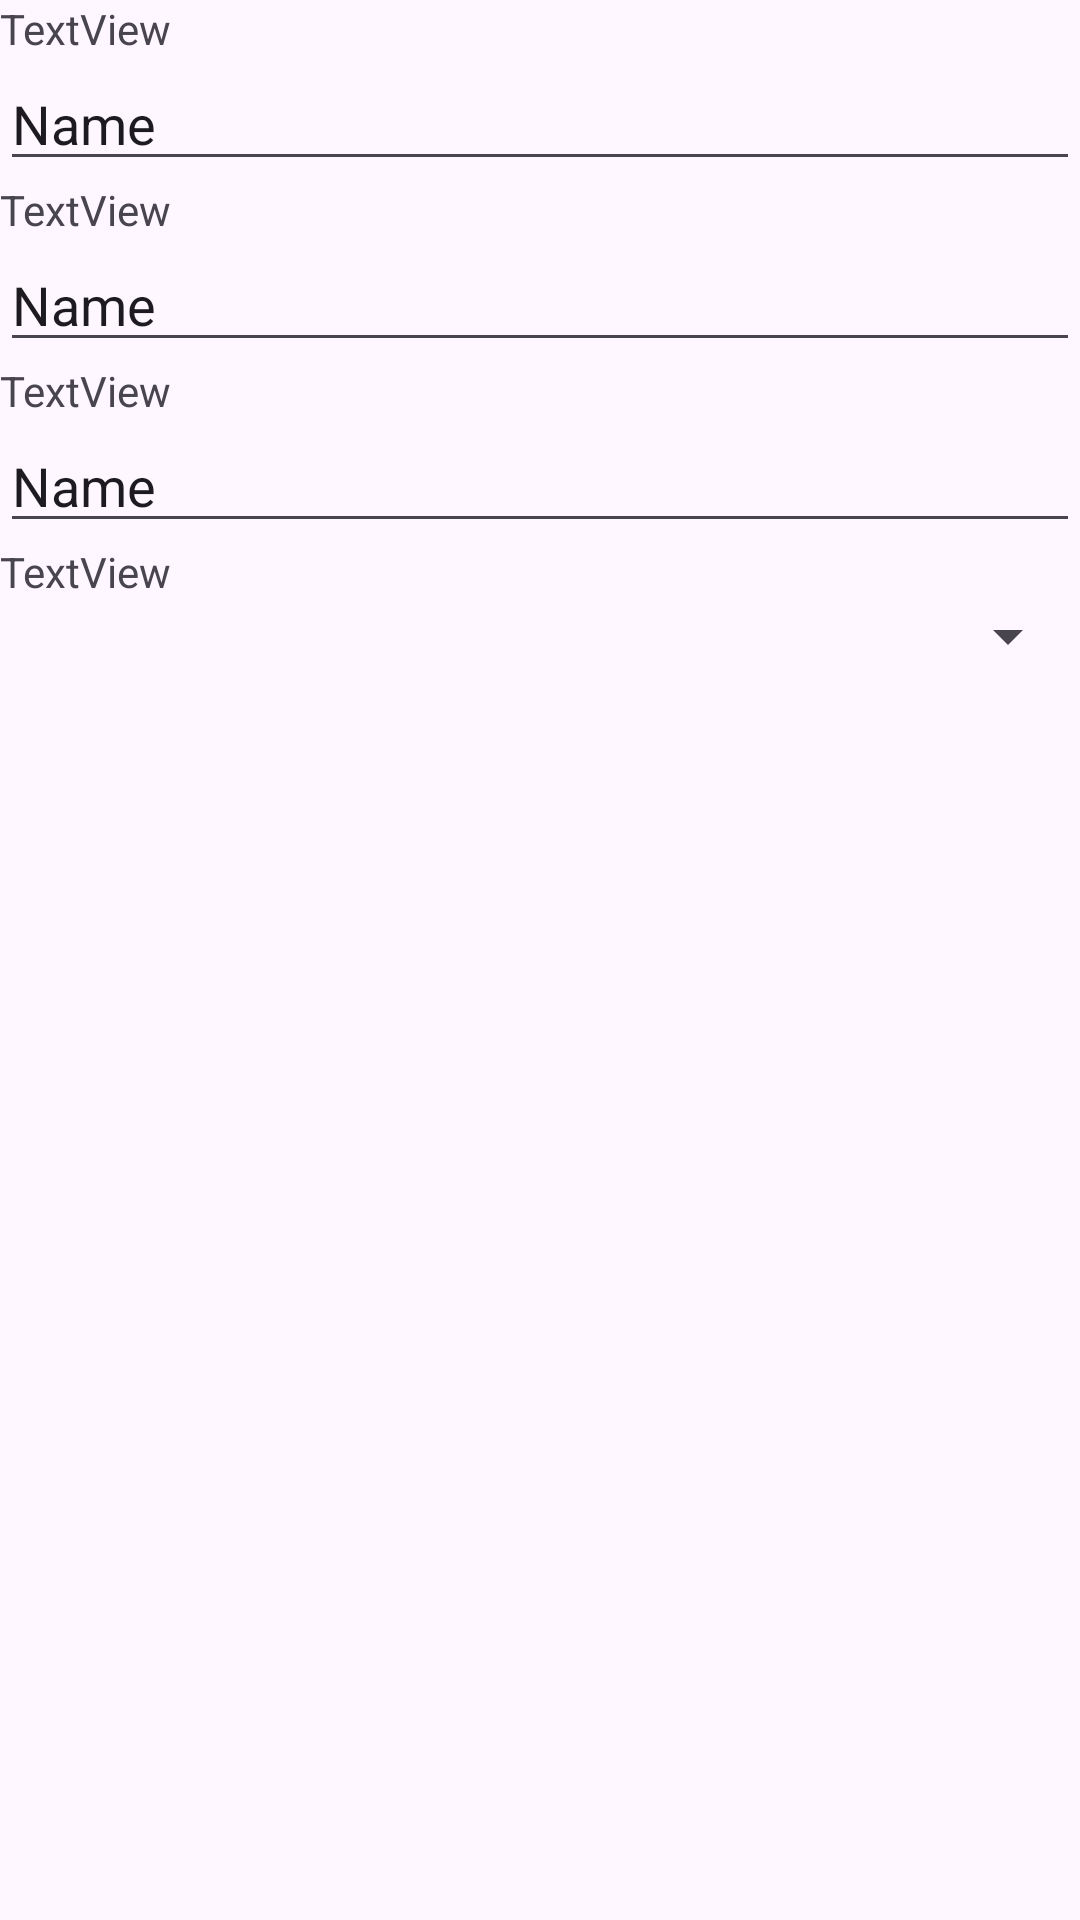

Layout XML and referenced resources for this Android screen:
<!-- AndroidManifest.xml: application theme Theme.VenteDeVelosMobile -->
<!-- res/layout/activity_new_product.xml -->
<?xml version="1.0" encoding="utf-8"?>
<LinearLayout xmlns:android="http://schemas.android.com/apk/res/android"
    xmlns:app="http://schemas.android.com/apk/res-auto"
    xmlns:tools="http://schemas.android.com/tools"
    android:layout_width="match_parent"
    android:layout_height="match_parent"
    android:orientation="vertical"
    app:layout_constraintBottom_toBottomOf="parent"
    app:layout_constraintEnd_toEndOf="parent"
    app:layout_constraintStart_toStartOf="parent"
    app:layout_constraintTop_toTopOf="parent"
    tools:context=".activities.NewProductActivity">

    <LinearLayout
        android:layout_width="match_parent"
        android:layout_height="wrap_content"
        android:orientation="vertical">

        <TextView
            android:id="@+id/textView2"
            android:layout_width="match_parent"
            android:layout_height="wrap_content"
            android:text="TextView" />

        <EditText
            android:id="@+id/editTextText"
            android:layout_width="match_parent"
            android:layout_height="wrap_content"
            android:ems="10"
            android:inputType="text"
            android:text="Name" />

    </LinearLayout>

    <LinearLayout
        android:layout_width="match_parent"
        android:layout_height="wrap_content"
        android:orientation="vertical">

        <TextView
            android:id="@+id/textView4"
            android:layout_width="match_parent"
            android:layout_height="wrap_content"
            android:text="TextView" />

        <EditText
            android:id="@+id/editTextText2"
            android:layout_width="match_parent"
            android:layout_height="wrap_content"
            android:ems="10"
            android:inputType="text"
            android:text="Name" />
    </LinearLayout>

    <LinearLayout
        android:layout_width="match_parent"
        android:layout_height="wrap_content"
        android:orientation="vertical">

        <TextView
            android:id="@+id/textView4"
            android:layout_width="match_parent"
            android:layout_height="wrap_content"
            android:text="TextView" />

        <EditText
            android:id="@+id/editTextText2"
            android:layout_width="match_parent"
            android:layout_height="wrap_content"
            android:ems="10"
            android:inputType="text"
            android:text="Name" />
    </LinearLayout>

    <LinearLayout
        android:layout_width="match_parent"
        android:layout_height="wrap_content"
        android:orientation="vertical">

        <TextView
            android:id="@+id/textView6"
            android:layout_width="match_parent"
            android:layout_height="wrap_content"
            android:text="TextView" />

        <Spinner
            android:id="@+id/spinner"
            android:layout_width="match_parent"
            android:layout_height="wrap_content" />
    </LinearLayout>

</LinearLayout>
<!-- resources referenced by this layout -->
<resources>
  <style name="Theme.VenteDeVelosMobile" parent="Base.Theme.VenteDeVelosMobile" />
  <style name="Base.Theme.VenteDeVelosMobile" parent="Theme.Material3.DayNight.NoActionBar">
          
          
      </style>
</resources>
